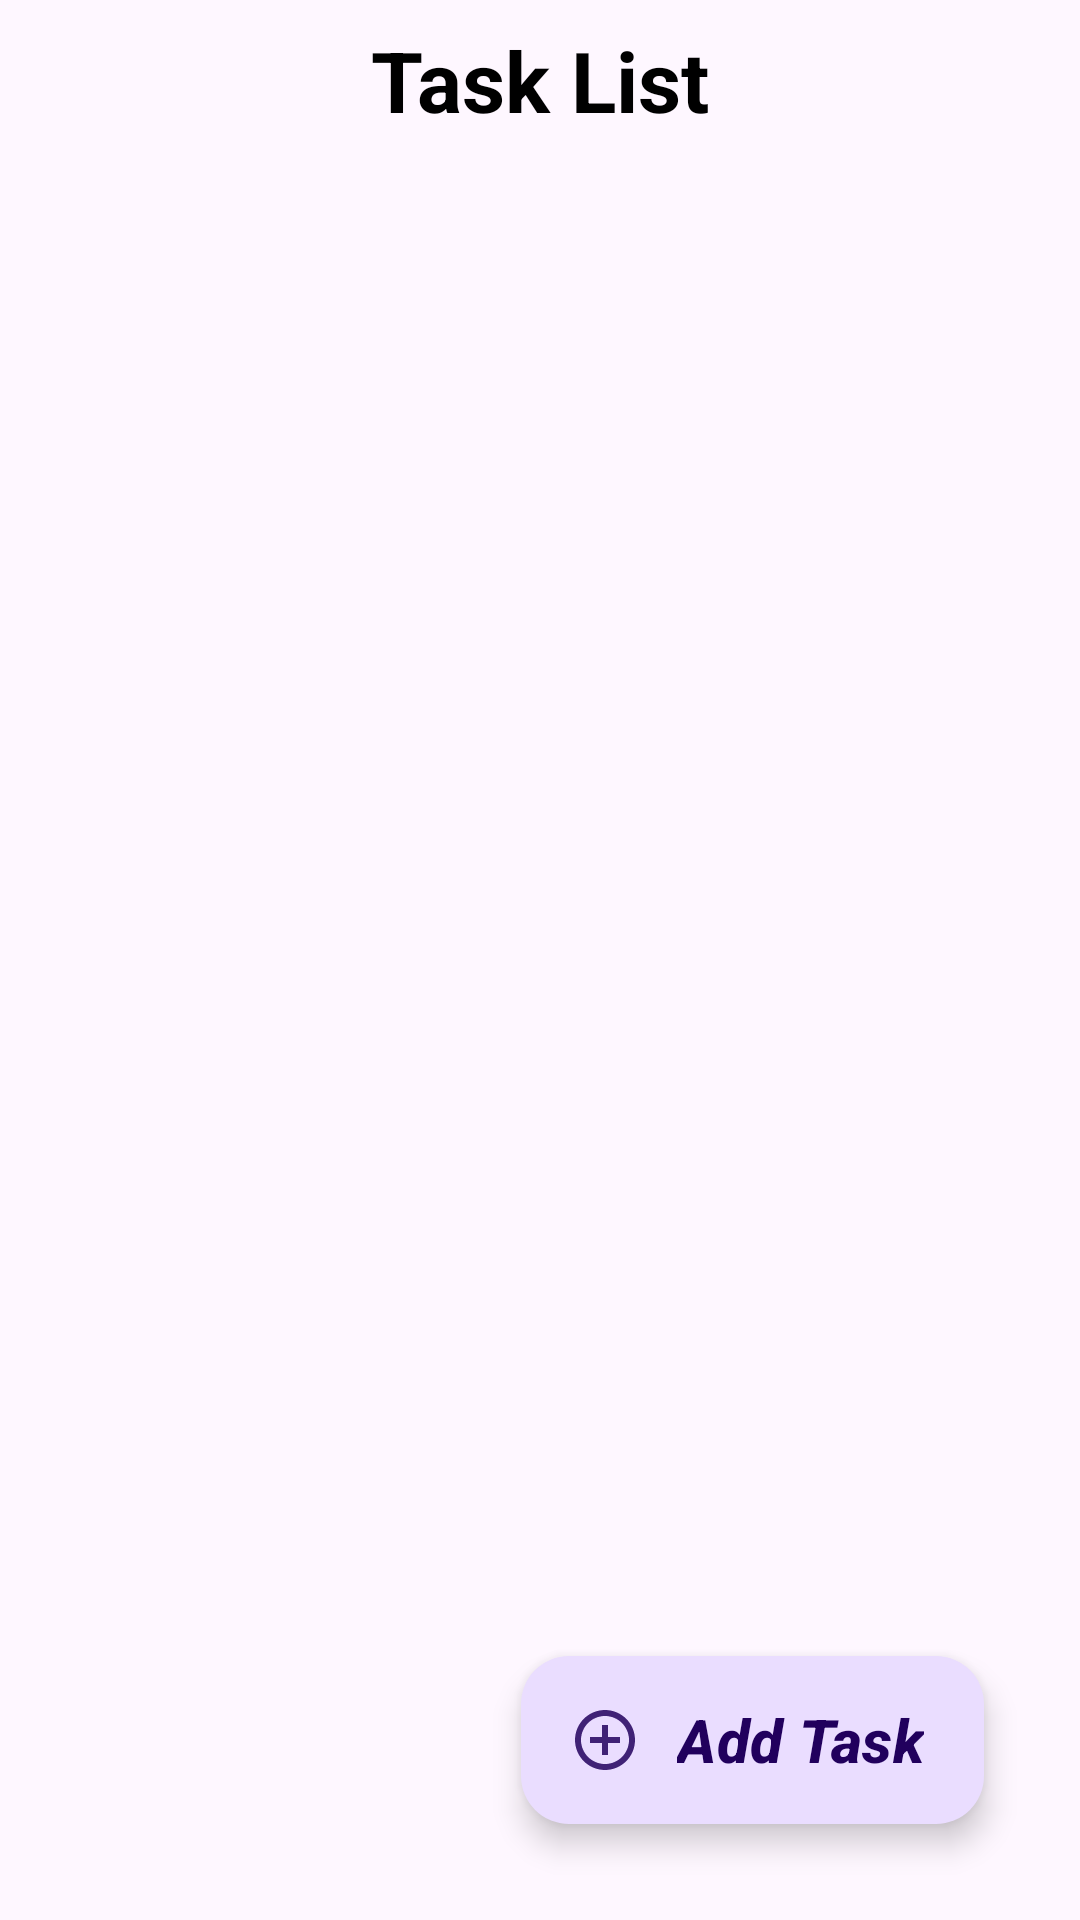

Write the Android layout XML for this screen, with the resource values it uses.
<!-- AndroidManifest.xml: application theme Theme.Material3.DayNight -->
<!-- res/layout/fragment_home.xml -->
<?xml version="1.0" encoding="utf-8"?>
<androidx.constraintlayout.widget.ConstraintLayout
    xmlns:android="http://schemas.android.com/apk/res/android"
    xmlns:app="http://schemas.android.com/apk/res-auto"
    xmlns:tools="http://schemas.android.com/tools"
    android:layout_width="match_parent"
    android:layout_height="match_parent"
    tools:context=".fragments.HomeFragment">


    <com.google.android.material.floatingactionbutton.ExtendedFloatingActionButton
        android:id="@+id/fab_btn"
        android:layout_width="wrap_content"
        android:layout_height="wrap_content"
        android:layout_marginEnd="32dp"
        android:layout_marginBottom="32dp"
        android:text="@string/add_task"
        android:textSize="20sp"
        android:textStyle="bold|italic"
        app:icon="@drawable/baseline_add_circle_outline_24"
        android:clickable="true"
        android:src="@drawable/baseline_add_circle_outline_24"
        app:layout_constraintBottom_toBottomOf="parent"
        app:layout_constraintEnd_toEndOf="parent" />

    <TextView
        android:id="@+id/textView"
        android:layout_width="wrap_content"
        android:layout_height="wrap_content"
        android:layout_marginTop="8dp"
        android:elevation="10dp"
        android:text="@string/task_list"
        android:textColor="#000000"
        android:textSize="28sp"
        android:textStyle="bold"
        app:layout_constraintEnd_toEndOf="parent"
        app:layout_constraintStart_toStartOf="parent"
        app:layout_constraintTop_toTopOf="parent" />

    <androidx.recyclerview.widget.RecyclerView
        android:id="@+id/recyclerView"
        android:layout_width="match_parent"
        android:layout_height="0dp"
        android:layout_marginTop="8dp"
        app:layout_constraintBottom_toBottomOf="parent"
        app:layout_constraintEnd_toEndOf="parent"
        app:layout_constraintStart_toStartOf="parent"
        app:layout_constraintTop_toBottomOf="@+id/textView" />
</androidx.constraintlayout.widget.ConstraintLayout>
<!-- resources referenced by this layout -->
<resources>
  <!-- drawable baseline_add_circle_outline_24 (drawable) -->
  <vector android:alpha="0.85" android:height="24dp"
      android:tint="#000000" android:viewportHeight="24"
      android:viewportWidth="24" android:width="24dp" xmlns:android="http://schemas.android.com/apk/res/android">
      <path android:fillColor="@android:color/white" android:pathData="M13,7h-2v4L7,11v2h4v4h2v-4h4v-2h-4L13,7zM12,2C6.48,2 2,6.48 2,12s4.48,10 10,10 10,-4.48 10,-10S17.52,2 12,2zM12,20c-4.41,0 -8,-3.59 -8,-8s3.59,-8 8,-8 8,3.59 8,8 -3.59,8 -8,8z"/>
  </vector>
  <string name="add_task">Add Task</string>
  <string name="task_list">Task List</string>
</resources>
